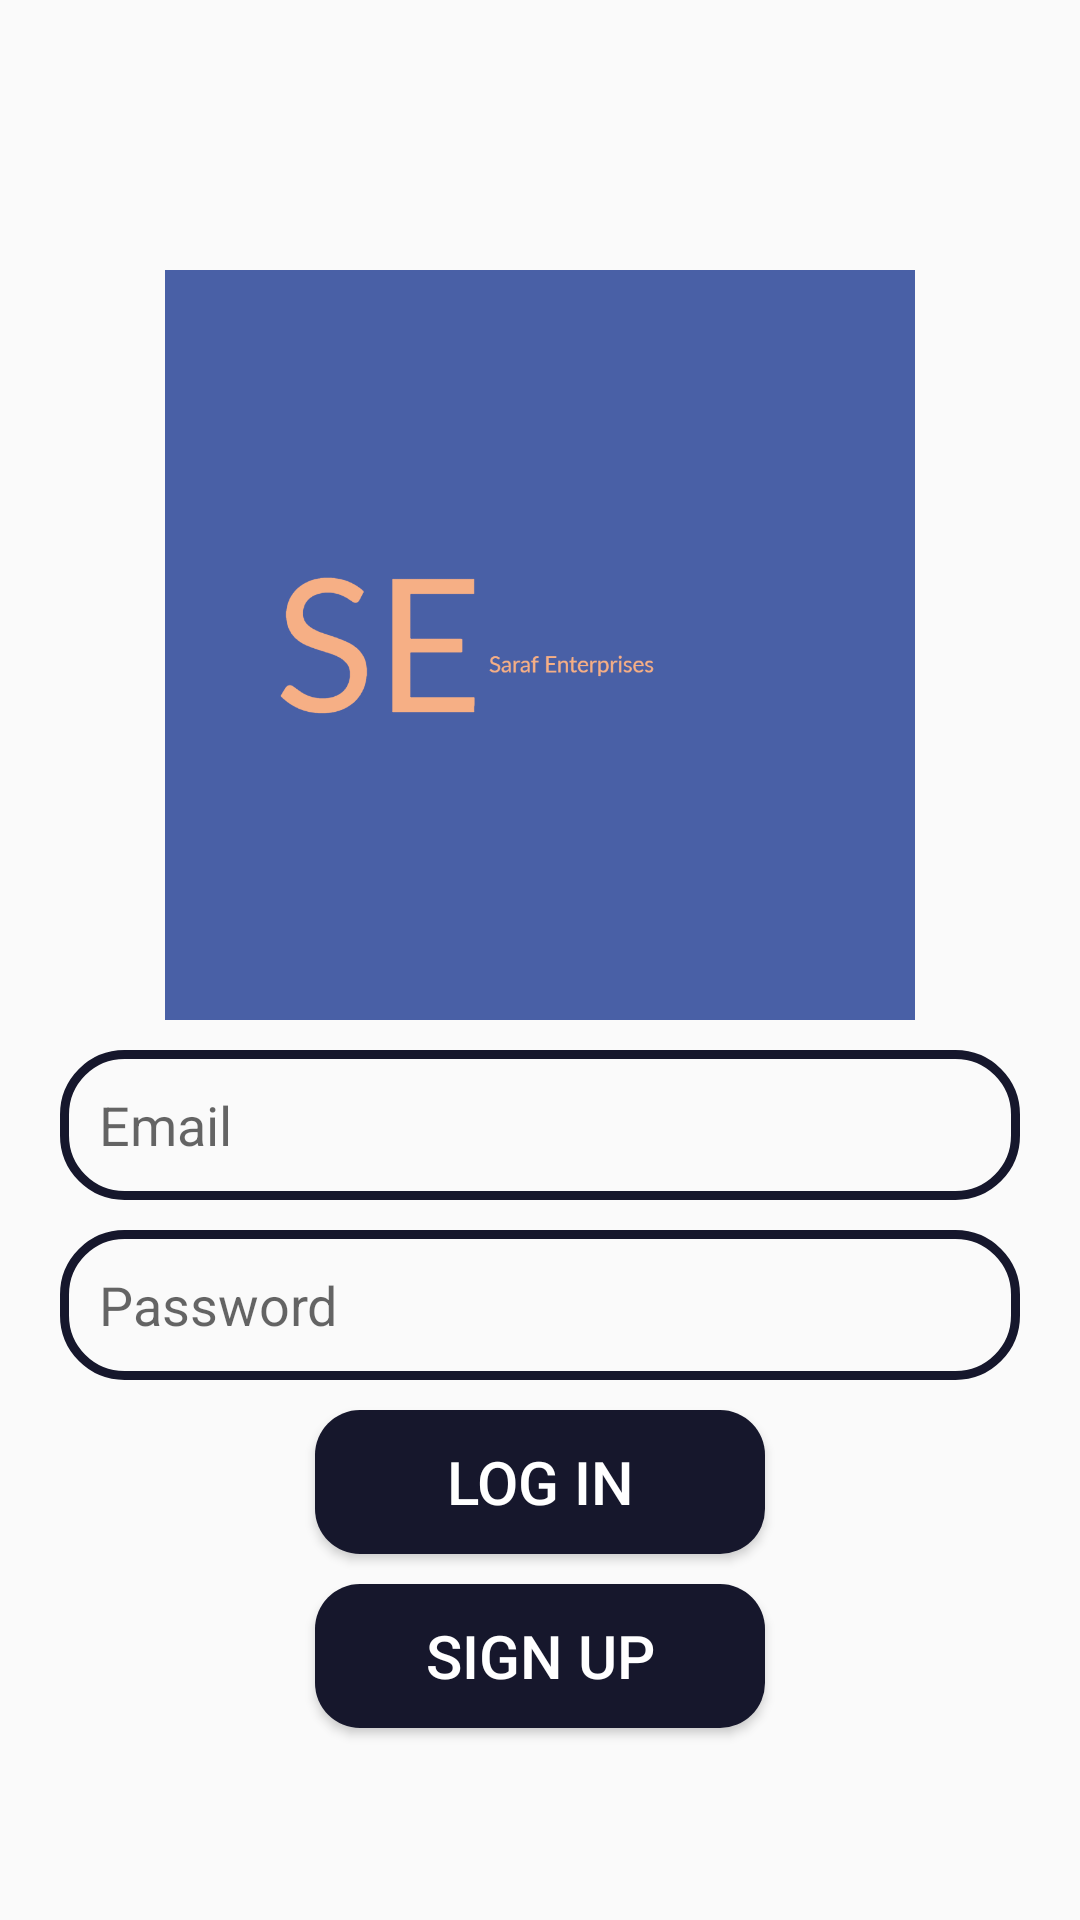

The Android layout XML behind this screen, and the referenced resources:
<!-- AndroidManifest.xml: application theme Theme.Chatterkotlin -->
<!-- res/layout/activity_login.xml -->
<?xml version="1.0" encoding="utf-8"?>
<RelativeLayout xmlns:android="http://schemas.android.com/apk/res/android"
    xmlns:app="http://schemas.android.com/apk/res-auto"
    xmlns:tools="http://schemas.android.com/tools"
    android:layout_width="match_parent"
    android:layout_height="match_parent"
    tools:context=".Login">

    <ImageView
        android:id="@+id/app_logo"
        android:layout_width="250dp"
        android:layout_height="250dp"
        android:layout_centerHorizontal="true"
        android:layout_marginTop="90dp"
        android:src="@drawable/saraf_enterprises" />

    <EditText
        android:id="@+id/edt_email"
        android:layout_width="match_parent"
        android:layout_height="50dp"
        android:layout_below="@+id/app_logo"
        android:layout_marginTop="10dp"
        android:background="@drawable/edt_background"
        android:paddingLeft="13dp"
        android:hint="Email"
        android:layout_marginLeft="20dp"
        android:layout_marginRight="20dp"/>

    <EditText
        android:id="@+id/edt_password"
        android:layout_width="match_parent"
        android:layout_height="50dp"
        android:layout_below="@+id/edt_email"
        android:layout_marginTop="10dp"
        android:background="@drawable/edt_background"
        android:paddingLeft="13dp"
        android:hint="Password"
        android:layout_marginLeft="20dp"
        android:layout_marginRight="20dp"/>

    <Button
        android:id="@+id/btn_login"
        android:layout_width="150dp"
        android:layout_height="wrap_content"
        android:layout_below="@+id/edt_password"
        android:text="Log in"
        android:background="@drawable/btn_background"
        android:textColor="@color/white"
        android:textSize="20sp"
        android:layout_centerHorizontal="true"
        android:layout_marginTop="10dp"
        />

    <Button
        android:id="@+id/btn_signup"
        android:layout_width="150dp"
        android:layout_height="wrap_content"
        android:layout_below="@+id/btn_login"
        android:text="Sign up"
        android:background="@drawable/btn_background"
        android:textColor="@color/white"
        android:textSize="20sp"
        android:layout_centerHorizontal="true"
        android:layout_marginTop="10dp"
        />


</RelativeLayout>
<!-- resources referenced by this layout -->
<resources>
  <color name="white">#FFFFFFFF</color>
  <!-- drawable btn_background (drawable) -->
  <?xml version="1.0" encoding="utf-8"?>
  <shape xmlns:android="http://schemas.android.com/apk/res/android">
      <corners android:radius="15dp"/>
      <solid android:color="@color/dark_blue"/>
  </shape>
  <!-- drawable edt_background (drawable) -->
  <?xml version="1.0" encoding="utf-8"?>
  <shape xmlns:android="http://schemas.android.com/apk/res/android">
      <corners android:radius="20dp"/>
      <stroke android:color="@color/dark_blue"
          android:width="3dp"/>
  </shape>
  <!-- drawable saraf_enterprises: jpeg bitmap (drawable, 62563 bytes) -->
  <style name="Theme.Chatterkotlin" parent="Theme.AppCompat.Light.DarkActionBar">
          
          <item name="colorPrimary">@color/purple_500</item>
          <item name="colorPrimaryVariant">@color/purple_700</item>
          <item name="colorOnPrimary">@color/white</item>
          
          <item name="colorSecondary">@color/teal_200</item>
          <item name="colorSecondaryVariant">@color/teal_700</item>
          <item name="colorOnSecondary">@color/black</item>
          
          <item name="android:statusBarColor" tools:targetApi="l">?attr/colorPrimaryVariant</item>
          
      </style>
  <color name="dark_blue">#16172c</color>
  <color name="purple_500">#FF6200EE</color>
  <color name="purple_700">#FF3700B3</color>
  <color name="teal_200">#FF03DAC5</color>
  <color name="teal_700">#FF018786</color>
  <color name="black">#FF000000</color>
</resources>
